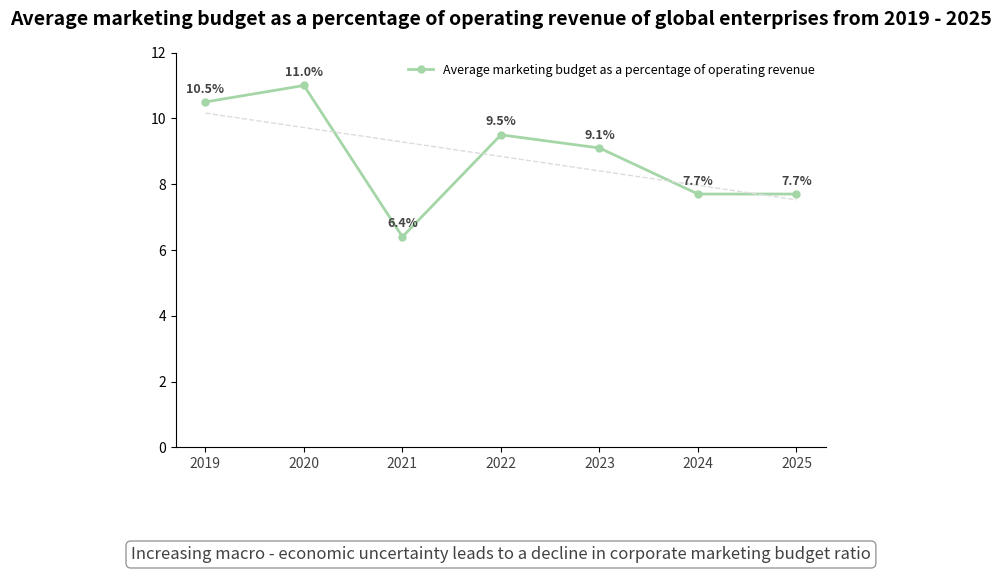

This figure's Python source:
import matplotlib.pyplot as plt
import numpy as np

# -------------------- Data Definition --------------------
years = [2019, 2020, 2021, 2022, 2023, 2024, 2025]
ratios = [10.5, 11.0, 6.4, 9.5, 9.1, 7.7, 7.7]  # Marketing budget ratio (%)

# Color configuration (similar to the green in the original image)
line_color = "#a5d6a7"
trend_color = "#dcdcdc"  # Trend line color

# -------------------- Create Canvas --------------------
fig, ax = plt.subplots(figsize=(8, 6))

# -------------------- Plot Line Chart --------------------
ax.plot(
    years, 
    ratios, 
    color=line_color, 
    marker="o", 
    linewidth=2, 
    markersize=5,
    label="Average marketing budget as a percentage of operating revenue"
)

# -------------------- Plot Trend Line (Dashed Line) --------------------
# Calculate the linear fitting trend
z = np.polyfit(years, ratios, 1)
p = np.poly1d(z)
ax.plot(years, p(years), color=trend_color, linestyle="--", linewidth=1)

# -------------------- Add Data Annotations --------------------
for i, val in enumerate(ratios):
    ax.text(
        years[i], val + 0.2, 
        f"{val}%",
        ha="center", va="bottom",
        fontsize=9,
        color="#424242",
        fontweight="bold"
    )

# -------------------- Add Bottom Annotation --------------------
ax.annotate(
    "Increasing macro - economic uncertainty leads to a decline in corporate marketing budget ratio",
    xy=(0.5, -0.25),  # Annotation position (centered at the bottom)
    xycoords="axes fraction",
    ha="center",
    va="top",
    fontsize=12,
    color="#424242",
    bbox=dict(boxstyle="round,pad=0.3", fc="white", ec="gray", alpha=0.8)
)

# -------------------- Beautify the Chart --------------------
# Set x - axis labels (years)
ax.set_xticks(years)
ax.set_xticklabels(years, fontsize=10, color="#424242")

# Set y - axis range (0 - 12%)
ax.set_ylim(0, 12)

# Hide the top and right borders
ax.spines["top"].set_visible(False)
ax.spines["right"].set_visible(False)

# Add legend
ax.legend(
    loc="upper right", 
    fontsize=9,
    frameon=True,
    facecolor="white",
    edgecolor="white"
)

# Add title
ax.set_title(
    "Average marketing budget as a percentage of operating revenue of global enterprises from 2019 - 2025",
    fontsize=14,
    fontweight="bold",
    pad=20
)

# Adjust layout
plt.tight_layout()

plt.show()
